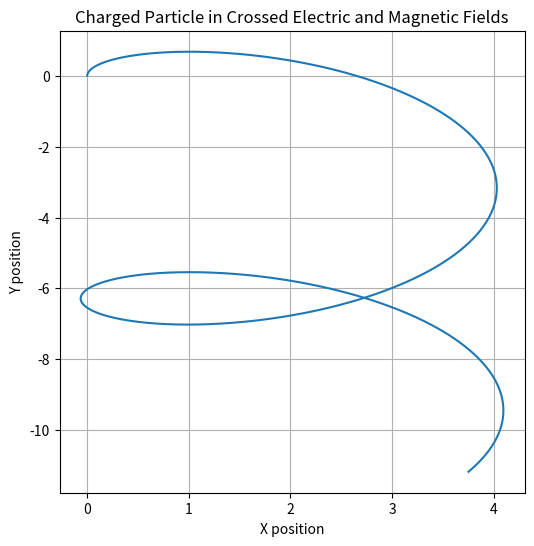

Recreate this plot in Python.
import numpy as np
import matplotlib.pyplot as plt

# Constants
q = 1.0  # Charge
m = 1.0  # Mass
B = np.array([0, 0, 1])  # Magnetic field in z-direction
E = np.array([1, 0, 0])  # Electric field in x-direction
dt = 0.01  # Time step
t_max = 10  # Maximum time

# Initialize
r = np.array([0, 0, 0], dtype=float)
v = np.array([0, 1, 0], dtype=float)  # Initial velocity in y-direction
positions = []

# Simulation loop
for _ in range(int(t_max / dt)):
    F = q * (E + np.cross(v, B))  # Lorentz force with crossed fields
    a = F / m  # Acceleration
    v += a * dt  # Update velocity
    r += v * dt  # Update position
    positions.append(r.copy())

positions = np.array(positions)

# Plot trajectory
plt.figure(figsize=(6,6))
plt.plot(positions[:, 0], positions[:, 1])
plt.xlabel("X position")
plt.ylabel("Y position")
plt.title("Charged Particle in Crossed Electric and Magnetic Fields")
plt.grid()

# Save the figure as a PNG file
plt.savefig("crossed_fields_trajectory.png")  # Save the plot to a file

# Show the plot
plt.show()
